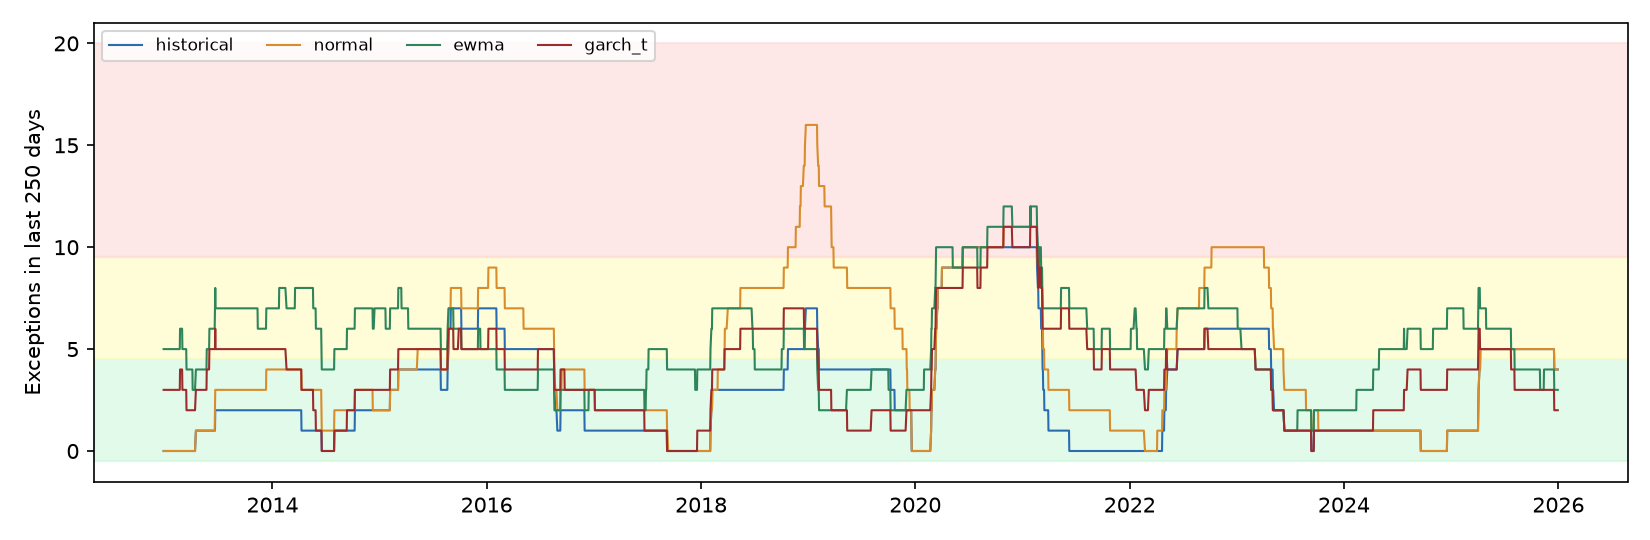

The data file committed next to this chart (first rows):
, green, yellow, red
historical, 0.7052, 0.2417, 0.05316
normal, 0.5613, 0.3156, 0.1231
ewma, 0.3877, 0.5463, 0.06599
garch_t, 0.5933, 0.3712, 0.03544
